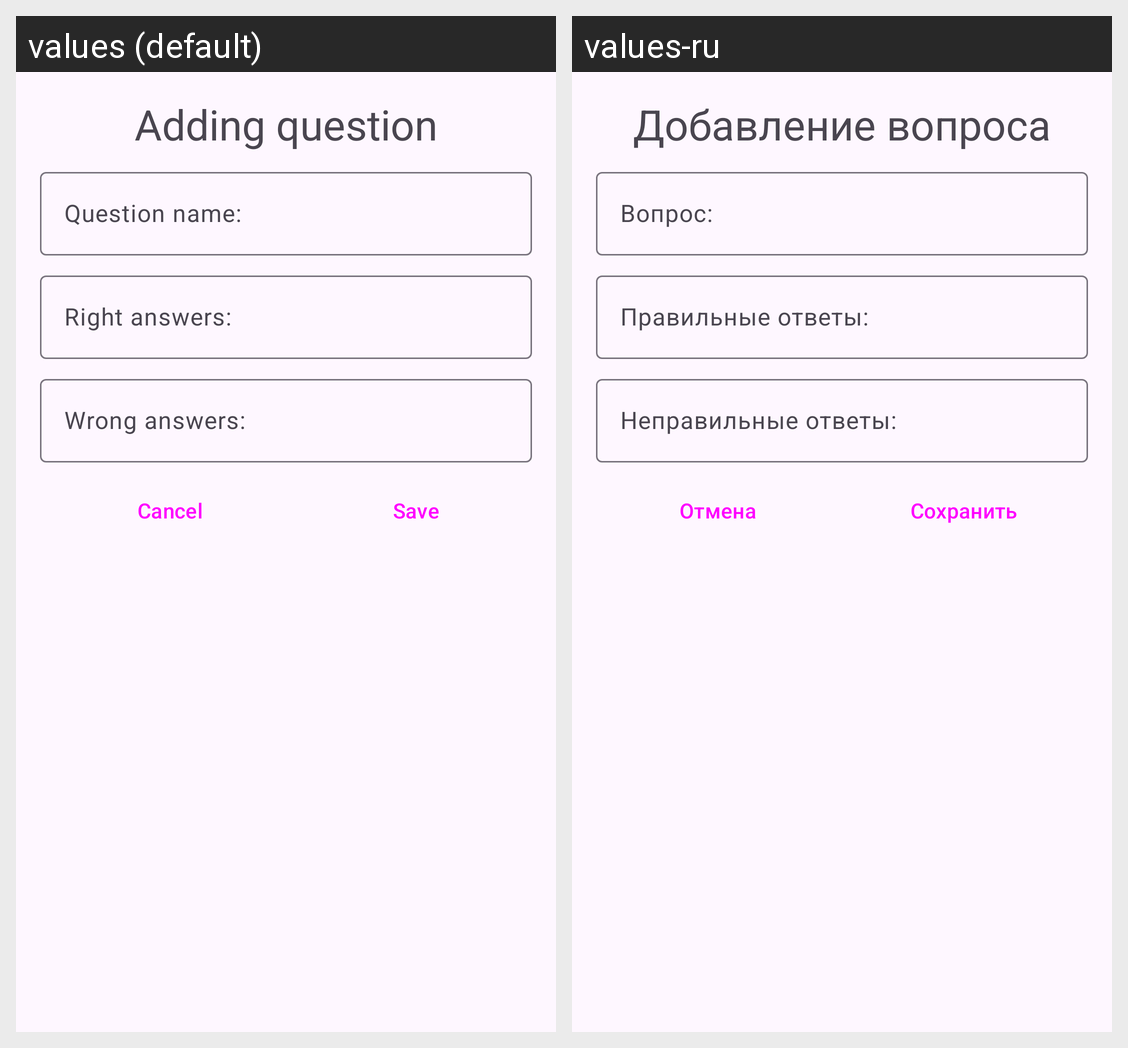

The same Android screen rendered under two of its app's locales, left to right. List the strings drawn on it with the default value and each locale's translation.
Android screen res/layout/fragment_add_question.xml rendered under 2 locales, left to right: values (default), values-ru. Device: Nexus 5 (rendered at 1080×1920; each locale shown at half size, 540×960, under a caption strip naming it); theme Theme.FunQuiz.
Strings drawn on this screen, with the default value and each locale's value (text and hints the layout hard-codes, and strings that could not be matched under every locale, appear in the picture but are not listed):

add_question_title
  values: Adding question
  values-ru: Добавление вопроса

question_name
  values: Question name:
  values-ru: Вопрос:

right_answers
  values: Right answers:
  values-ru: Правильные ответы:

wrong_answers
  values: Wrong answers:
  values-ru: Неправильные ответы:

cancel
  values: Cancel
  values-ru: Отмена

save
  values: Save
  values-ru: Сохранить
